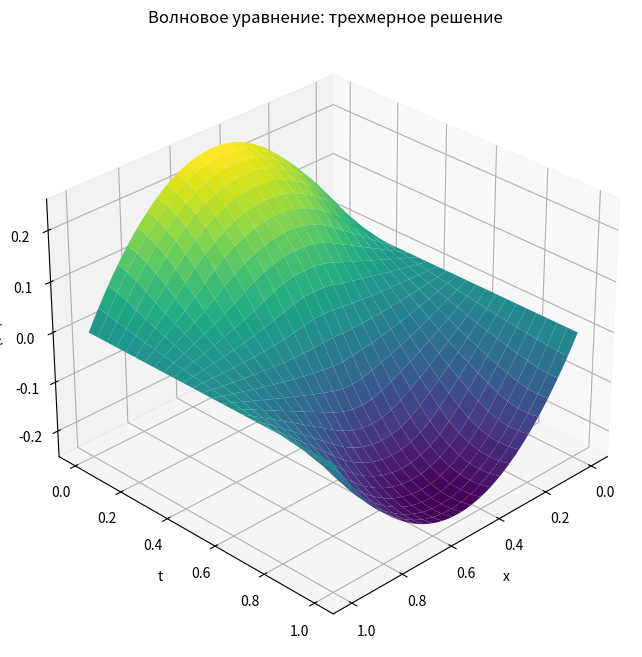

Recreate this plot in Python.
import matplotlib.pyplot as plt
import numpy as np
from matplotlib.animation import FuncAnimation
from mpl_toolkits.mplot3d import Axes3D


def solve_hyperbolic_eq(a, l, T, h, tau, phi, psi, mu1, mu2, f=lambda x, t: 0):
    """
    Решает волновое уравнение с помощью явной разностной схемы.

    Параметры:
        a: скорость волны (a > 0)
        l: длина струны (пространственный интервал [0, l])
        T: конечное время
        h: шаг по пространству
        tau: шаг по времени
        phi: начальное условие u(x, 0) = phi(x)
        psi: начальная скорость du/dt(x, 0) = psi(x)
        mu1, mu2: граничные условия u(0, t) = mu1(t), u(l, t) = mu2(t)
        f: функция источника f(x, t) (по умолчанию 0)
    """

    Nx = int(l / h) + 1
    Nt = int(T / tau) + 1
    x = np.linspace(0, l, Nx)
    t = np.linspace(0, T, Nt)

    u = np.zeros((Nt, Nx))

    for i in range(Nx):
        u[0, i] = phi(x[i])

    for i in range(1, Nx - 1):
        u[1, i] = (
            u[0, i]
            + tau * psi(x[i])
            + (a**2 * tau**2 / (2 * h**2)) * (u[0, i + 1] - 2 * u[0, i] + u[0, i - 1])
            + (tau**2 / 2) * f(x[i], 0)
        )

    u[1, 0] = mu1(t[1])
    u[1, -1] = mu2(t[1])

    for n in range(1, Nt - 1):
        for i in range(1, Nx - 1):
            u[n + 1, i] = (
                2 * u[n, i]
                - u[n - 1, i]
                + (a**2 * tau**2 / h**2) * (u[n, i + 1] - 2 * u[n, i] + u[n, i - 1])
                + tau**2 * f(x[i], t[n])
            )

        u[n + 1, 0] = mu1(t[n + 1])
        u[n + 1, -1] = mu2(t[n + 1])

    return x, t, u


a = 1
l = 1
T = 1
h = 0.02
tau = 0.02

# вариант 5

# phi = lambda x: 0
# psi = lambda x: 0
# mu1 = lambda t: t**2 - t
# mu2 = lambda t: 3 * t**2
# f = lambda x, t: 0

# вариант 10

# phi = lambda x: 0
# psi = lambda x: 0
# mu1 = lambda t: -3 * t**2
# mu2 = lambda t: -2 * t
# f = lambda x, t: 0

# вариант 11

# phi = lambda x: 0
# psi = lambda x: 0
# mu1 = lambda t: -t
# mu2 = lambda t: t**3
# f = lambda x, t: 0

# вариант 12

# phi = lambda x: 0
# psi = lambda x: 0
# mu1 = lambda t: 2 * t * (t - 1)
# mu2 = lambda t: 2 * t**2
# f = lambda x, t: 0

# вариант 13

phi = lambda x: x * (1 - x)
psi = lambda x: x**3 - x**2
mu1 = lambda t: 0
mu2 = lambda t: 0
f = lambda x, t: t * x**2 * (1 - x)

x, t, u = solve_hyperbolic_eq(a, l, T, h, tau, phi, psi, mu1, mu2, f)

# fig, ax = plt.subplots()
# (line,) = ax.plot(x, u[0, :], "b-", lw=2)
# ax.set_xlim(0, l)
# ax.set_ylim(-1, 1)
# ax.set_xlabel("x")
# ax.set_ylabel("u(x, t)")
# ax.set_title("Волновое уравнение: численное решение")

# print(len(t))

# start_frame = 0


# def update(frame):
#     actual_frame = (start_frame + frame) % len(t)
#     line.set_ydata(u[actual_frame, :])
#     ax.set_title(f"Волновое уравнение: t = {t[actual_frame]:.2f}")
#     return (line,)


# line.set_ydata(u[start_frame, :])

# ani = FuncAnimation(fig, update, frames=len(t), interval=1)
# plt.show()


fig = plt.figure(figsize=(10, 8))
ax = fig.add_subplot(111, projection="3d")

X, T = np.meshgrid(x, t)

surf = ax.plot_surface(X, T, u, cmap="viridis")

ax.set_xlabel("x")
ax.set_ylabel("t")
ax.set_zlabel("u(x,t)")
ax.set_title("Волновое уравнение: трехмерное решение")

# fig.colorbar(surf)

ax.view_init(elev=30, azim=45)

plt.show()
